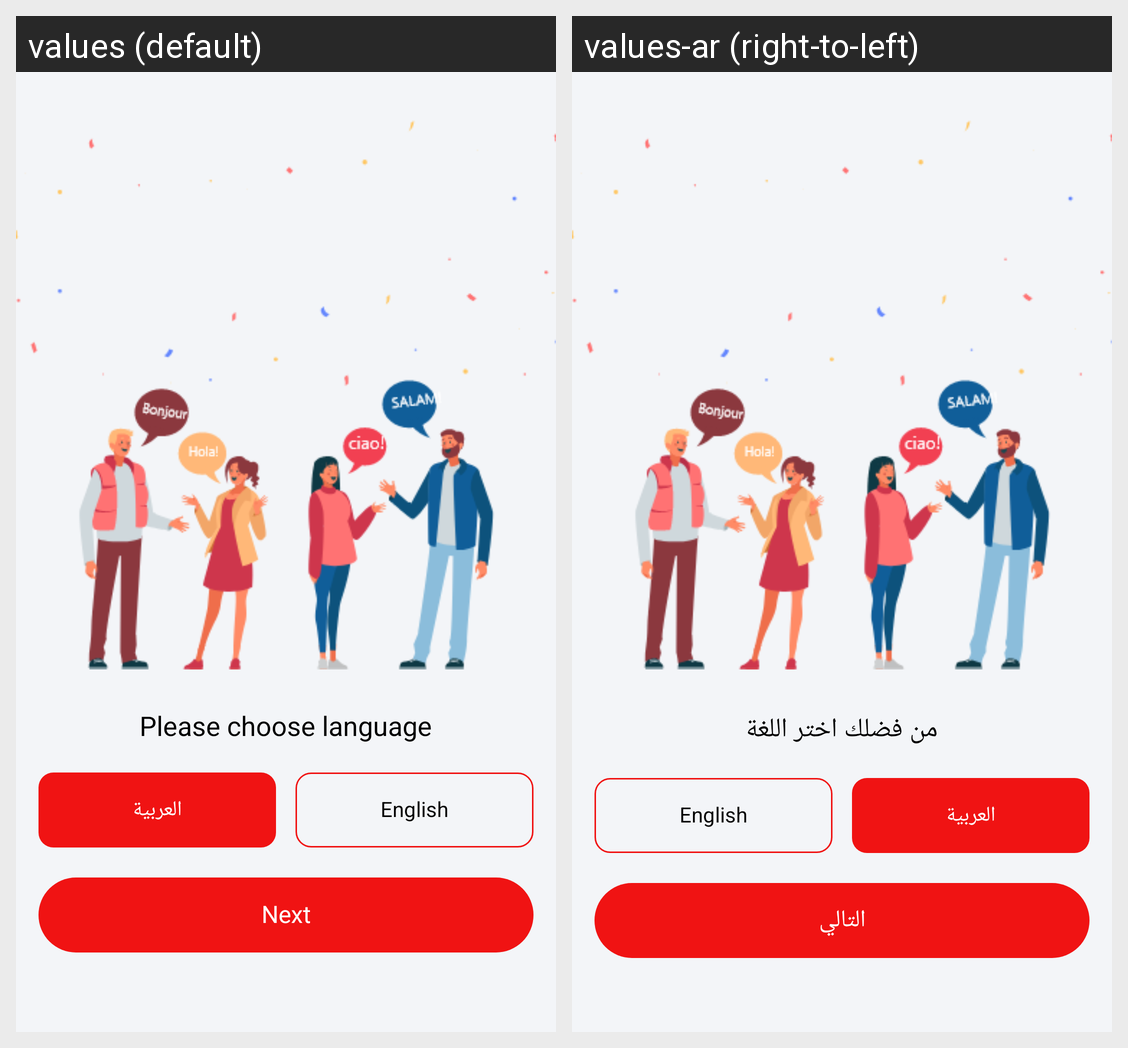

Translations of the strings shown on this Android screen, per locale in the grid:
Android screen res/layout/activity_choose_language.xml rendered under 2 locales, left to right: values (default), values-ar (right-to-left). Device: Nexus 5 (rendered at 1080×1920; each locale shown at half size, 540×960, under a caption strip naming it); theme AppTheme.
Strings drawn on this screen, with the default value and each locale's value (text and hints the layout hard-codes, and strings that could not be matched under every locale, appear in the picture but are not listed):

pleaseChooseLanguage
  values: Please choose language
  values-ar: من فضلك اختر اللغة

arabic
  values: العربية
  values-ar: العربية

english
  values: English
  values-ar: English

next
  values: Next
  values-ar: التالي
